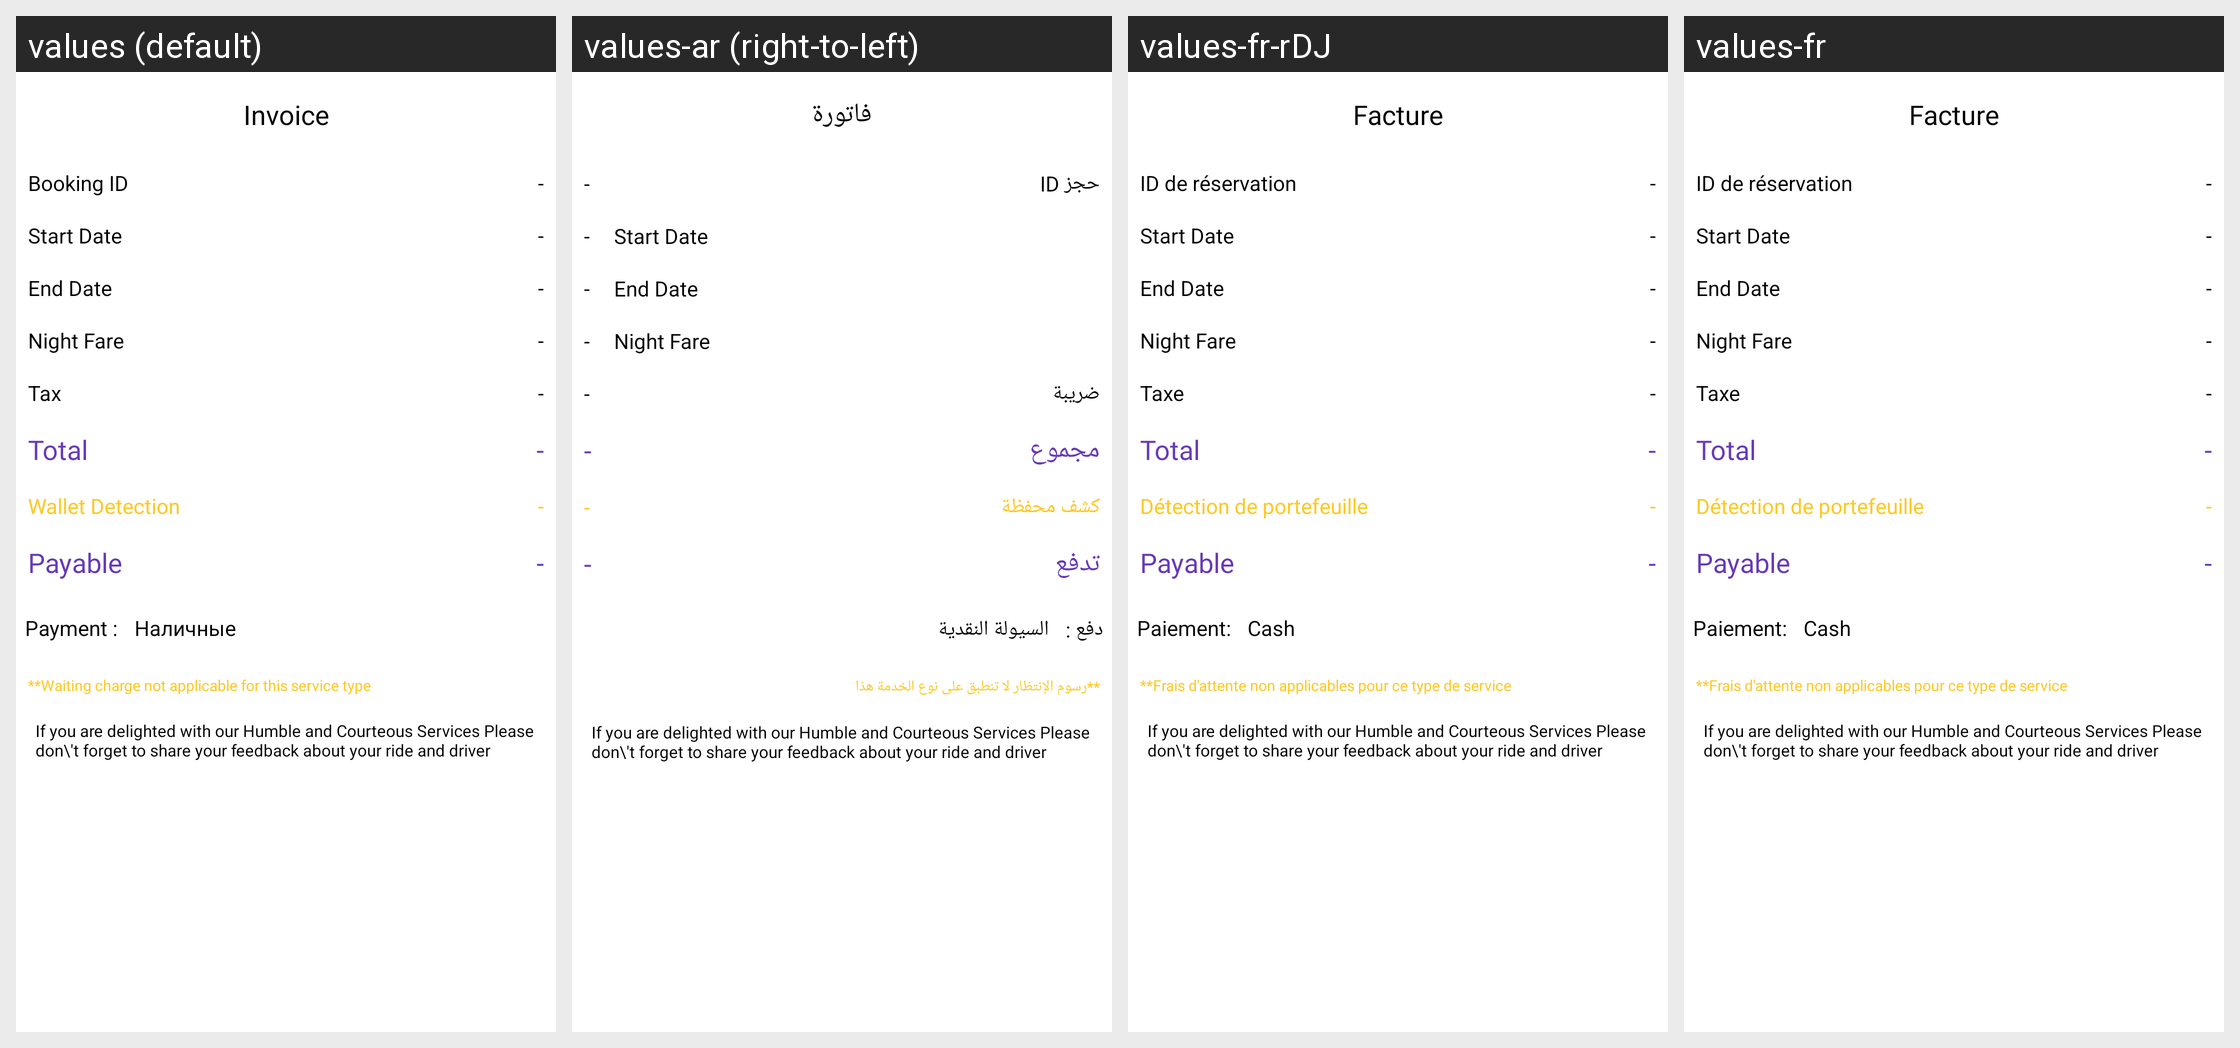

For this localized Android screen grid, give each drawn string resource with its value in every locale shown.
Android screen res/layout/fragment_invoice.xml rendered under 4 locales, left to right: values (default), values-ar (right-to-left), values-fr-rDJ, values-fr. Device: Nexus 5 (rendered at 1080×1920; each locale shown at half size, 540×960, under a caption strip naming it); theme AppTheme.
Strings drawn on this screen, with the default value and each locale's value (text and hints the layout hard-codes, and strings that could not be matched under every locale, appear in the picture but are not listed):

invoice
  values: Invoice
  values-ar: فاتورة
  values-fr-rDJ: Facture
  values-fr: Facture

booking_id
  values: Booking ID
  values-ar: حجز ID
  values-fr-rDJ: ID de réservation
  values-fr: ID de réservation

dash
  values: -
  values-ar: -
  values-fr-rDJ: -
  values-fr: -

start_date
  values: Start Date
  values-ar: Start Date  [not translated; the default value is used]
  values-fr-rDJ: Start Date  [not translated; the default value is used]
  values-fr: Start Date  [not translated; the default value is used]

end_date
  values: End Date
  values-ar: End Date  [not translated; the default value is used]
  values-fr-rDJ: End Date  [not translated; the default value is used]
  values-fr: End Date  [not translated; the default value is used]

night_fare
  values: Night Fare
  values-ar: Night Fare  [not translated; the default value is used]
  values-fr-rDJ: Night Fare  [not translated; the default value is used]
  values-fr: Night Fare  [not translated; the default value is used]

tax
  values: Tax
  values-ar: ضريبة
  values-fr-rDJ: Taxe
  values-fr: Taxe

total
  values: Total
  values-ar: مجموع
  values-fr-rDJ: Total
  values-fr: Total

wallet_detection
  values: Wallet Detection
  values-ar: كشف محفظة
  values-fr-rDJ: Détection de portefeuille
  values-fr: Détection de portefeuille

payable
  values: Payable
  values-ar: تدفع
  values-fr-rDJ: Payable
  values-fr: Payable

payment_
  values: Payment :
  values-ar: دفع :
  values-fr-rDJ: Paiement:
  values-fr: Paiement:

cash
  values: Наличные
  values-ar: السيولة النقدية
  values-fr-rDJ: Cash
  values-fr: Cash

waiting_charge_not_applicable
  values: **Waiting charge not applicable for this service type
  values-ar: **رسوم الإنتظار لا تنطبق على نوع الخدمة هذا
  values-fr-rDJ: **Frais d'attente non applicables pour ce type de service
  values-fr: **Frais d'attente non applicables pour ce type de service
